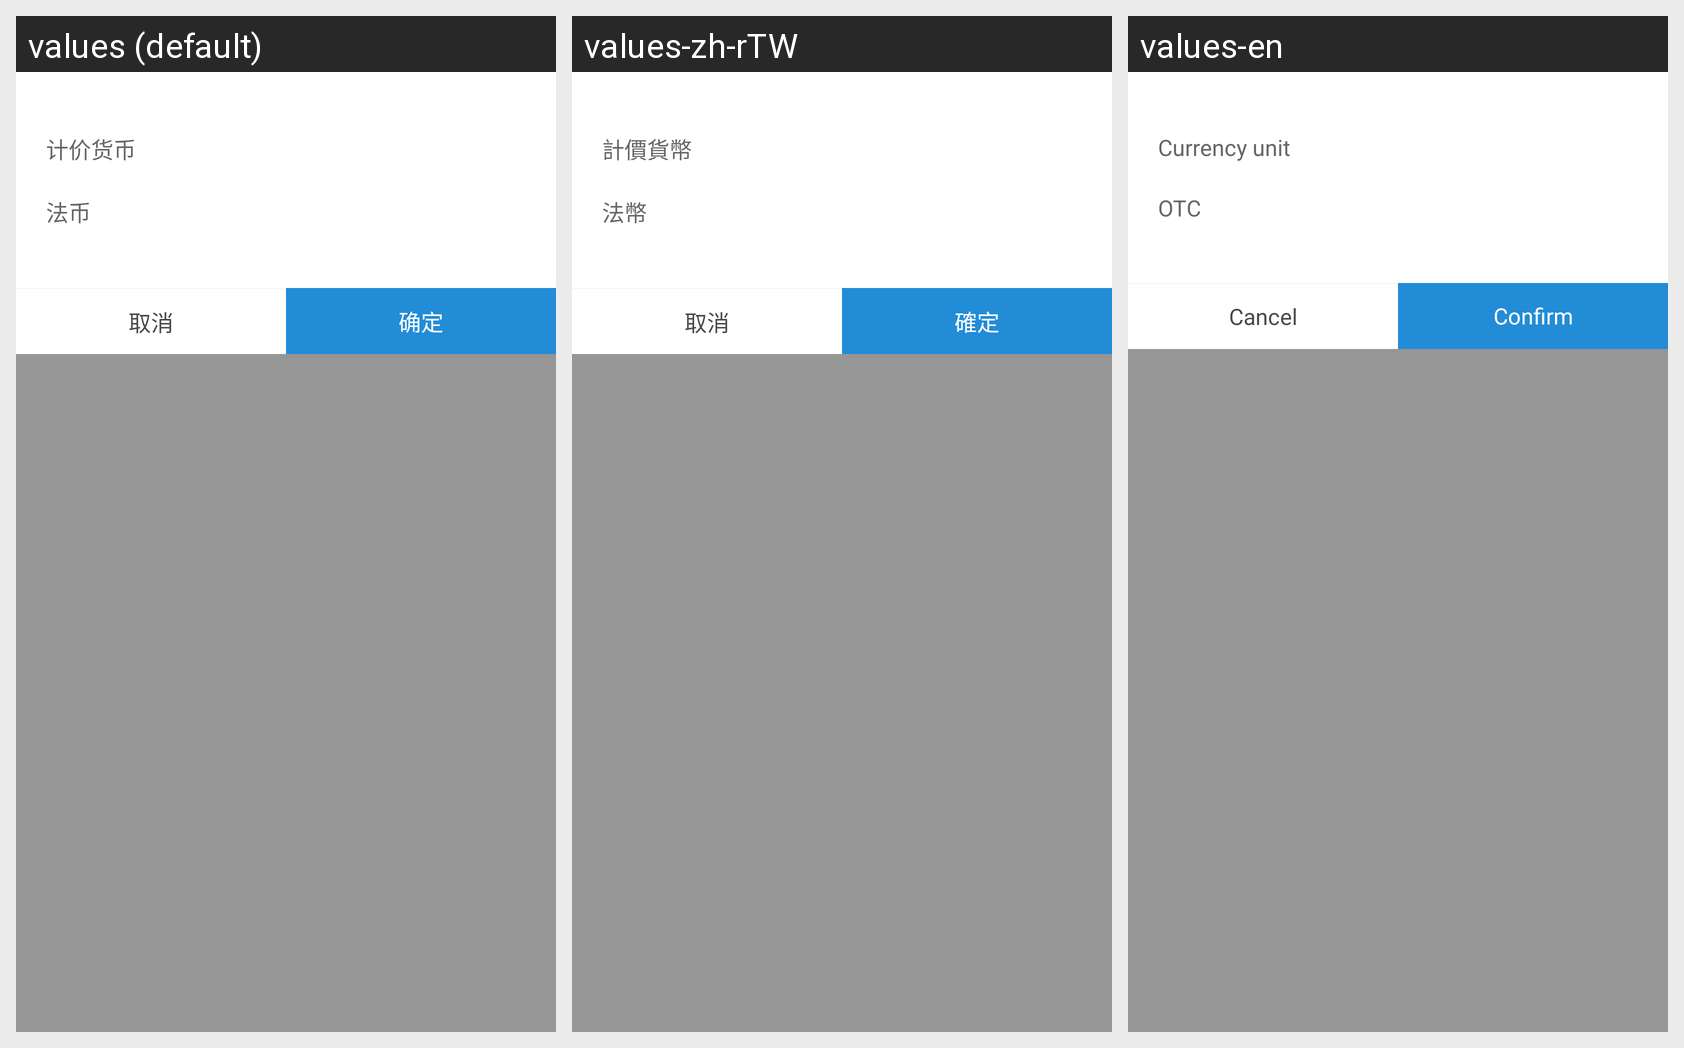

Here is an Android app screen in its default locale and in the app's own translations. Write out the translated-string differences for the strings that appear on this screen.
Android screen res/layout/view_coin_currency_pair_filter.xml rendered under 3 locales, left to right: values (default), values-zh-rTW, values-en. Device: Nexus 5 (rendered at 1080×1920; each locale shown at half size, 540×960, under a caption strip naming it); theme AppTheme.
Strings drawn on this screen, with the default value and each locale's value (text and hints the layout hard-codes, and strings that could not be matched under every locale, appear in the picture but are not listed):

pricing_currency
  values: 计价货币
  values-zh-rTW: 計價貨幣
  values-en: Currency unit

legal_currency
  values: 法币
  values-zh-rTW: 法幣
  values-en: OTC

cancel
  values: 取消
  values-zh-rTW: 取消
  values-en: Cancel
